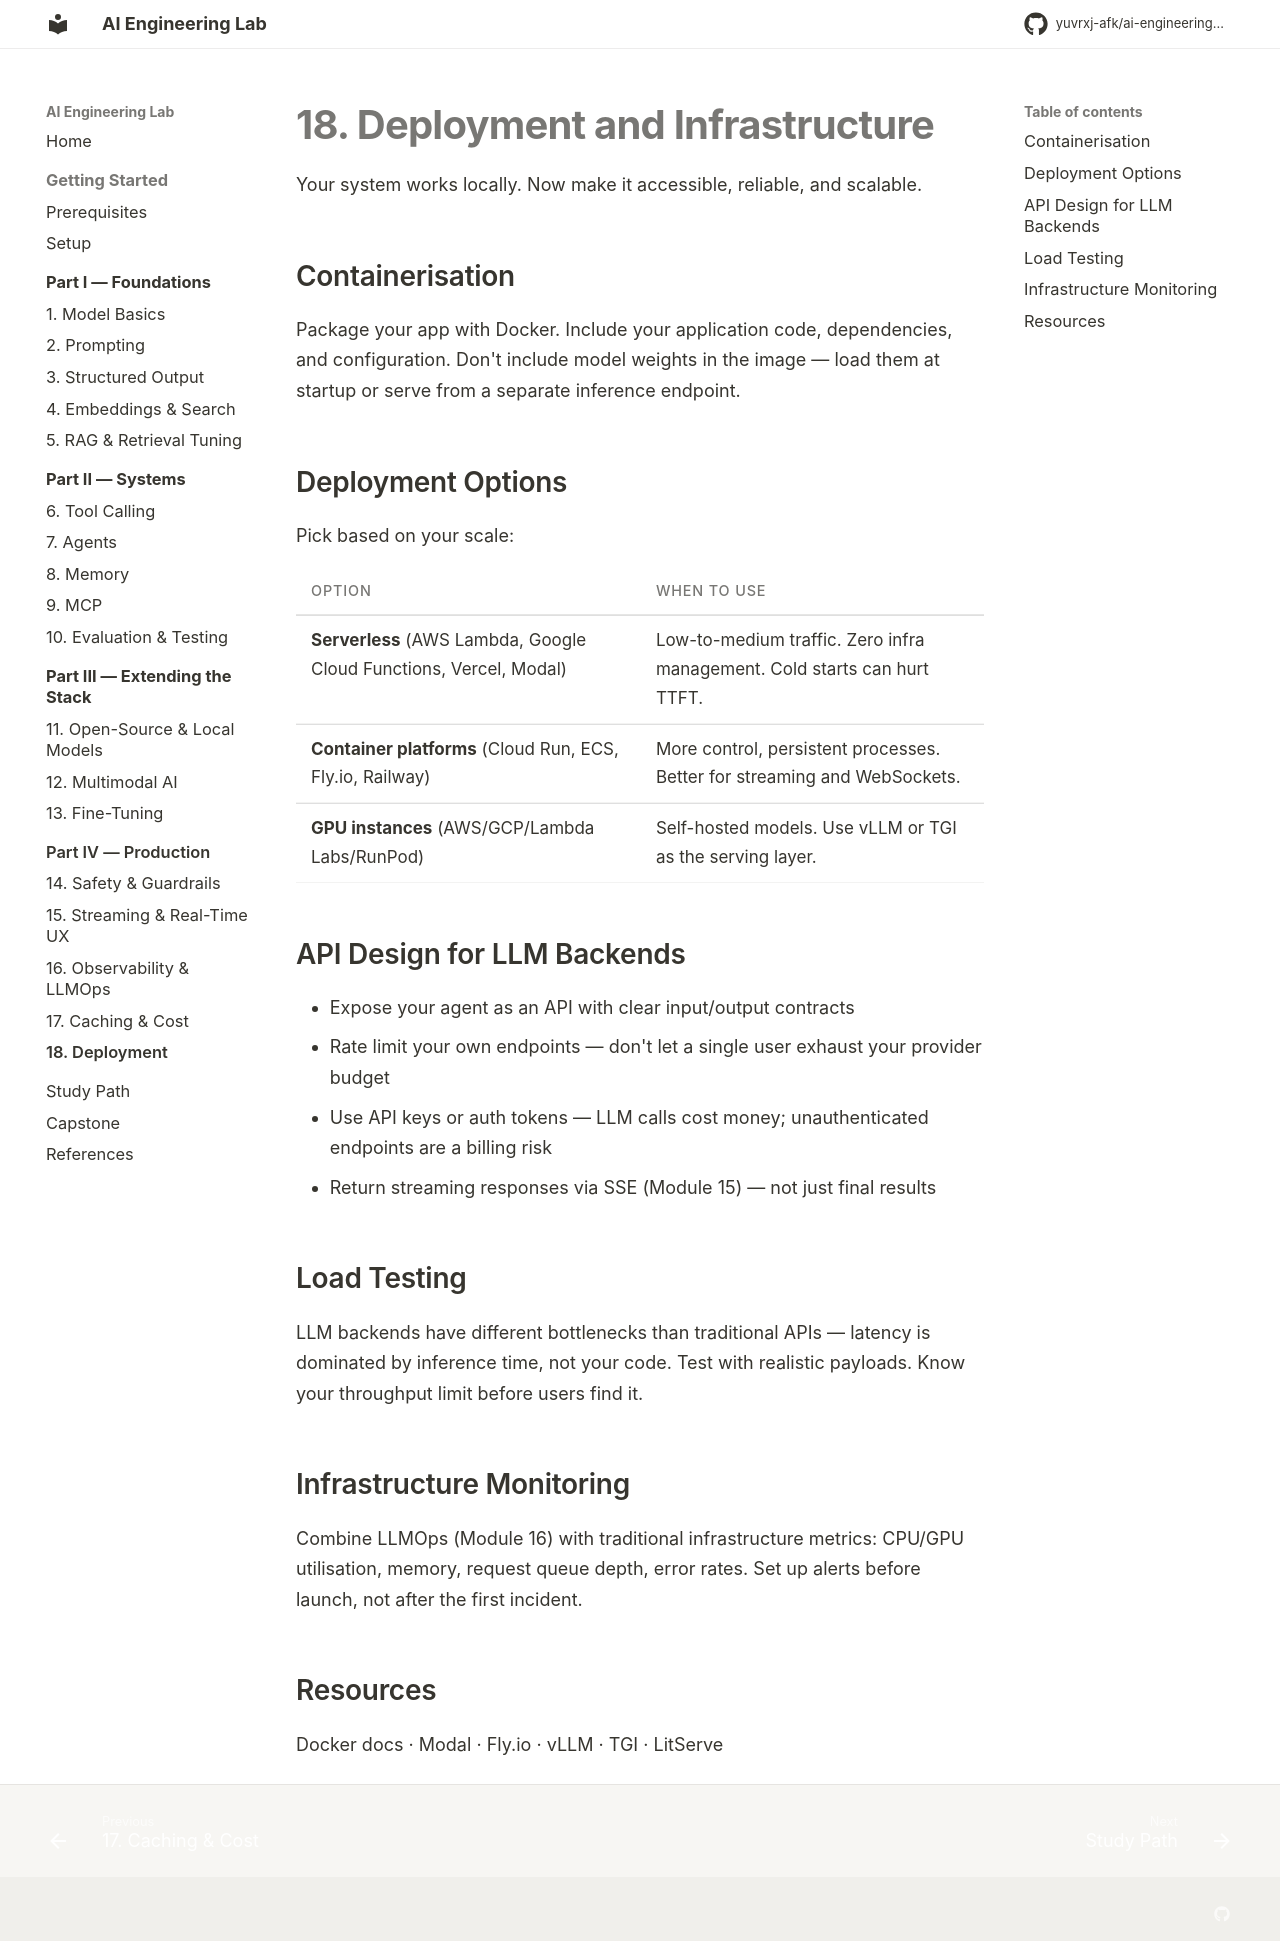

repository: yuvrxj-afk/ai-engineering-lab · page: production/18-deployment/index.html · generator: mkdocs

# 18. Deployment and Infrastructure

Your system works locally. Now make it accessible, reliable, and scalable.

## Containerisation

Package your app with Docker. Include your application code, dependencies, and configuration. Don't include model weights in the image — load them at startup or serve from a separate inference endpoint.

## Deployment Options

Pick based on your scale:

| Option | When to use |
|--------|------------|
| **Serverless** (AWS Lambda, Google Cloud Functions, Vercel, Modal) | Low-to-medium traffic. Zero infra management. Cold starts can hurt TTFT. |
| **Container platforms** (Cloud Run, ECS, Fly.io, Railway) | More control, persistent processes. Better for streaming and WebSockets. |
| **GPU instances** (AWS/GCP/Lambda Labs/RunPod) | Self-hosted models. Use vLLM or TGI as the serving layer. |

## API Design for LLM Backends

- Expose your agent as an API with clear input/output contracts
- Rate limit your own endpoints — don't let a single user exhaust your provider budget
- Use API keys or auth tokens — LLM calls cost money; unauthenticated endpoints are a billing risk
- Return streaming responses via SSE ([Module 15](15-streaming.md)) — not just final results

## Load Testing

LLM backends have different bottlenecks than traditional APIs — latency is dominated by inference time, not your code. Test with realistic payloads. Know your throughput limit before users find it.

## Infrastructure Monitoring

Combine LLMOps ([Module 16](16-observability.md)) with traditional infrastructure metrics: CPU/GPU utilisation, memory, request queue depth, error rates. Set up alerts before launch, not after the first incident.

## Resources

[Docker docs](https://docs.docker.com/) · [Modal](https://modal.com/) · [Fly.io](https://fly.io/) · [vLLM](https://docs.vllm.ai/) · [TGI](https://huggingface.co/docs/text-generation-inference) · [LitServe](https://github.com/Lightning-AI/LitServe)
